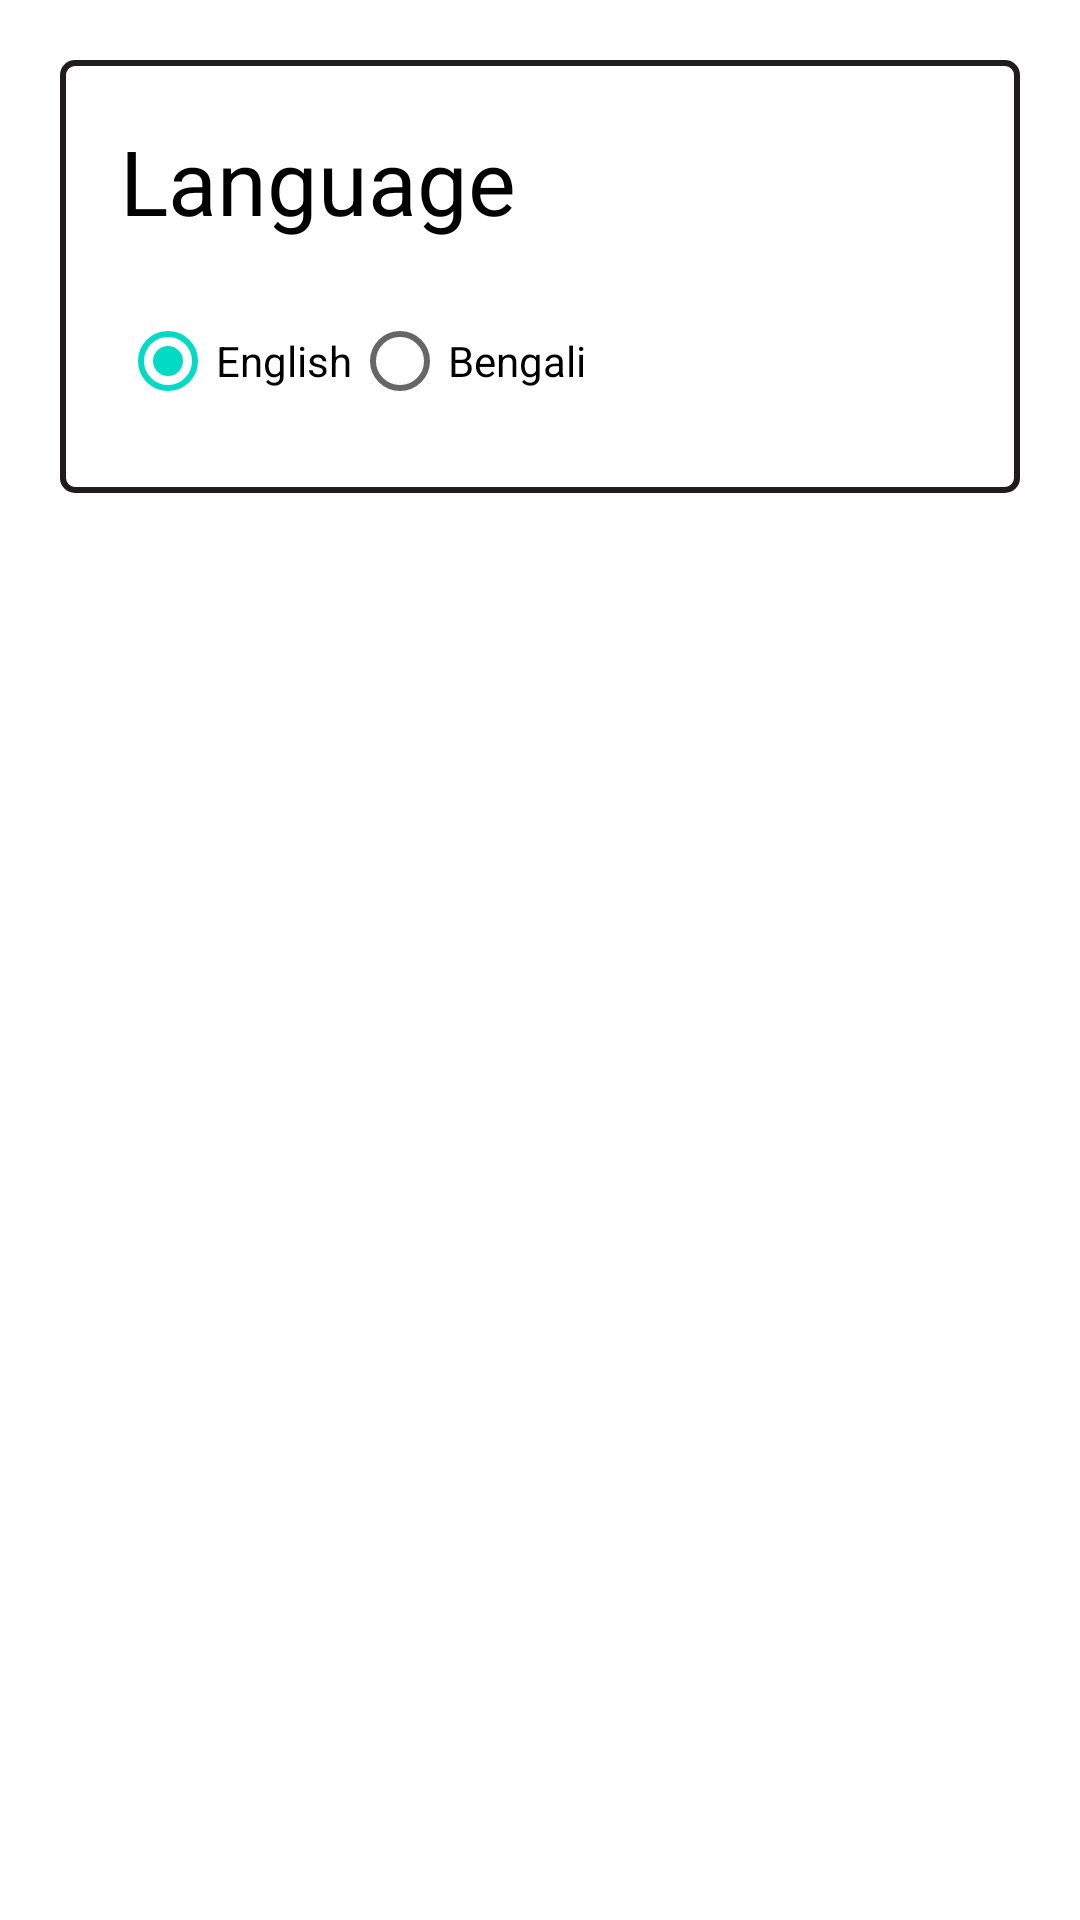

Here is an Android app screen rendered from its layout file. Give the layout XML and the strings, colors and styles it references.
<!-- AndroidManifest.xml: application theme Theme.AgriGenius -->
<!-- res/layout/activity_setting.xml -->
<?xml version="1.0" encoding="utf-8"?>
<LinearLayout xmlns:android="http://schemas.android.com/apk/res/android"
    xmlns:app="http://schemas.android.com/apk/res-auto"
    xmlns:tools="http://schemas.android.com/tools"
    android:layout_width="match_parent"
    android:layout_height="match_parent"
    android:padding="20dp"
    tools:context=".settings.setting"
    android:orientation="vertical">


    <LinearLayout
        android:layout_width="match_parent"
        android:layout_height="wrap_content"
        android:orientation="vertical"
        android:background="@drawable/border_background"
        android:padding="20dp">

        <TextView
            android:layout_width="match_parent"
            android:layout_height="wrap_content"
            android:textSize="30dp"
            android:text="Language"
            android:textColor="@color/black"
            />

        <RadioGroup
            android:id="@+id/languageRadioGroup"
            android:layout_width="match_parent"
            android:layout_height="wrap_content"
            android:orientation="horizontal"
            android:layout_marginTop="16dp">

            <RadioButton
                android:id="@+id/englishRadioButton"
                android:layout_width="wrap_content"
                android:layout_height="wrap_content"
                android:text="English"
                android:checked="true" />

            <RadioButton
                android:id="@+id/bengaliRadioButton"
                android:layout_width="wrap_content"
                android:layout_height="wrap_content"
                android:text="Bengali" />
        </RadioGroup>
    </LinearLayout>


</LinearLayout>
<!-- resources referenced by this layout -->
<resources>
  <color name="black">#FF000000</color>
  <!-- drawable border_background (drawable) -->
  <?xml version="1.0" encoding="utf-8"?>
  <shape xmlns:android="http://schemas.android.com/apk/res/android">
      <solid android:color="#FFFFFF" />
      <stroke
          android:width="2dp"
          android:color="#1E1C1C" />
      <corners android:radius="4dp" />
  </shape>
  <style name="Theme.AgriGenius" parent="Theme.MaterialComponents.DayNight.NoActionBar">
          
          <item name="colorPrimary">@color/purple_500</item>
          <item name="colorPrimaryVariant">@color/purple_700</item>
          <item name="colorOnPrimary">@color/white</item>
          
          <item name="colorSecondary">@color/teal_200</item>
          <item name="colorSecondaryVariant">@color/teal_700</item>
          <item name="colorOnSecondary">@color/black</item>
          
          <item name="android:statusBarColor" tools:targetApi="21">?attr/colorPrimaryVariant</item>
          
      </style>
  <color name="purple_500">#FF6200EE</color>
  <color name="purple_700">#FF3700B3</color>
  <color name="white">#FFFFFFFF</color>
  <color name="teal_200">#FF03DAC5</color>
  <color name="teal_700">#FF018786</color>
</resources>
